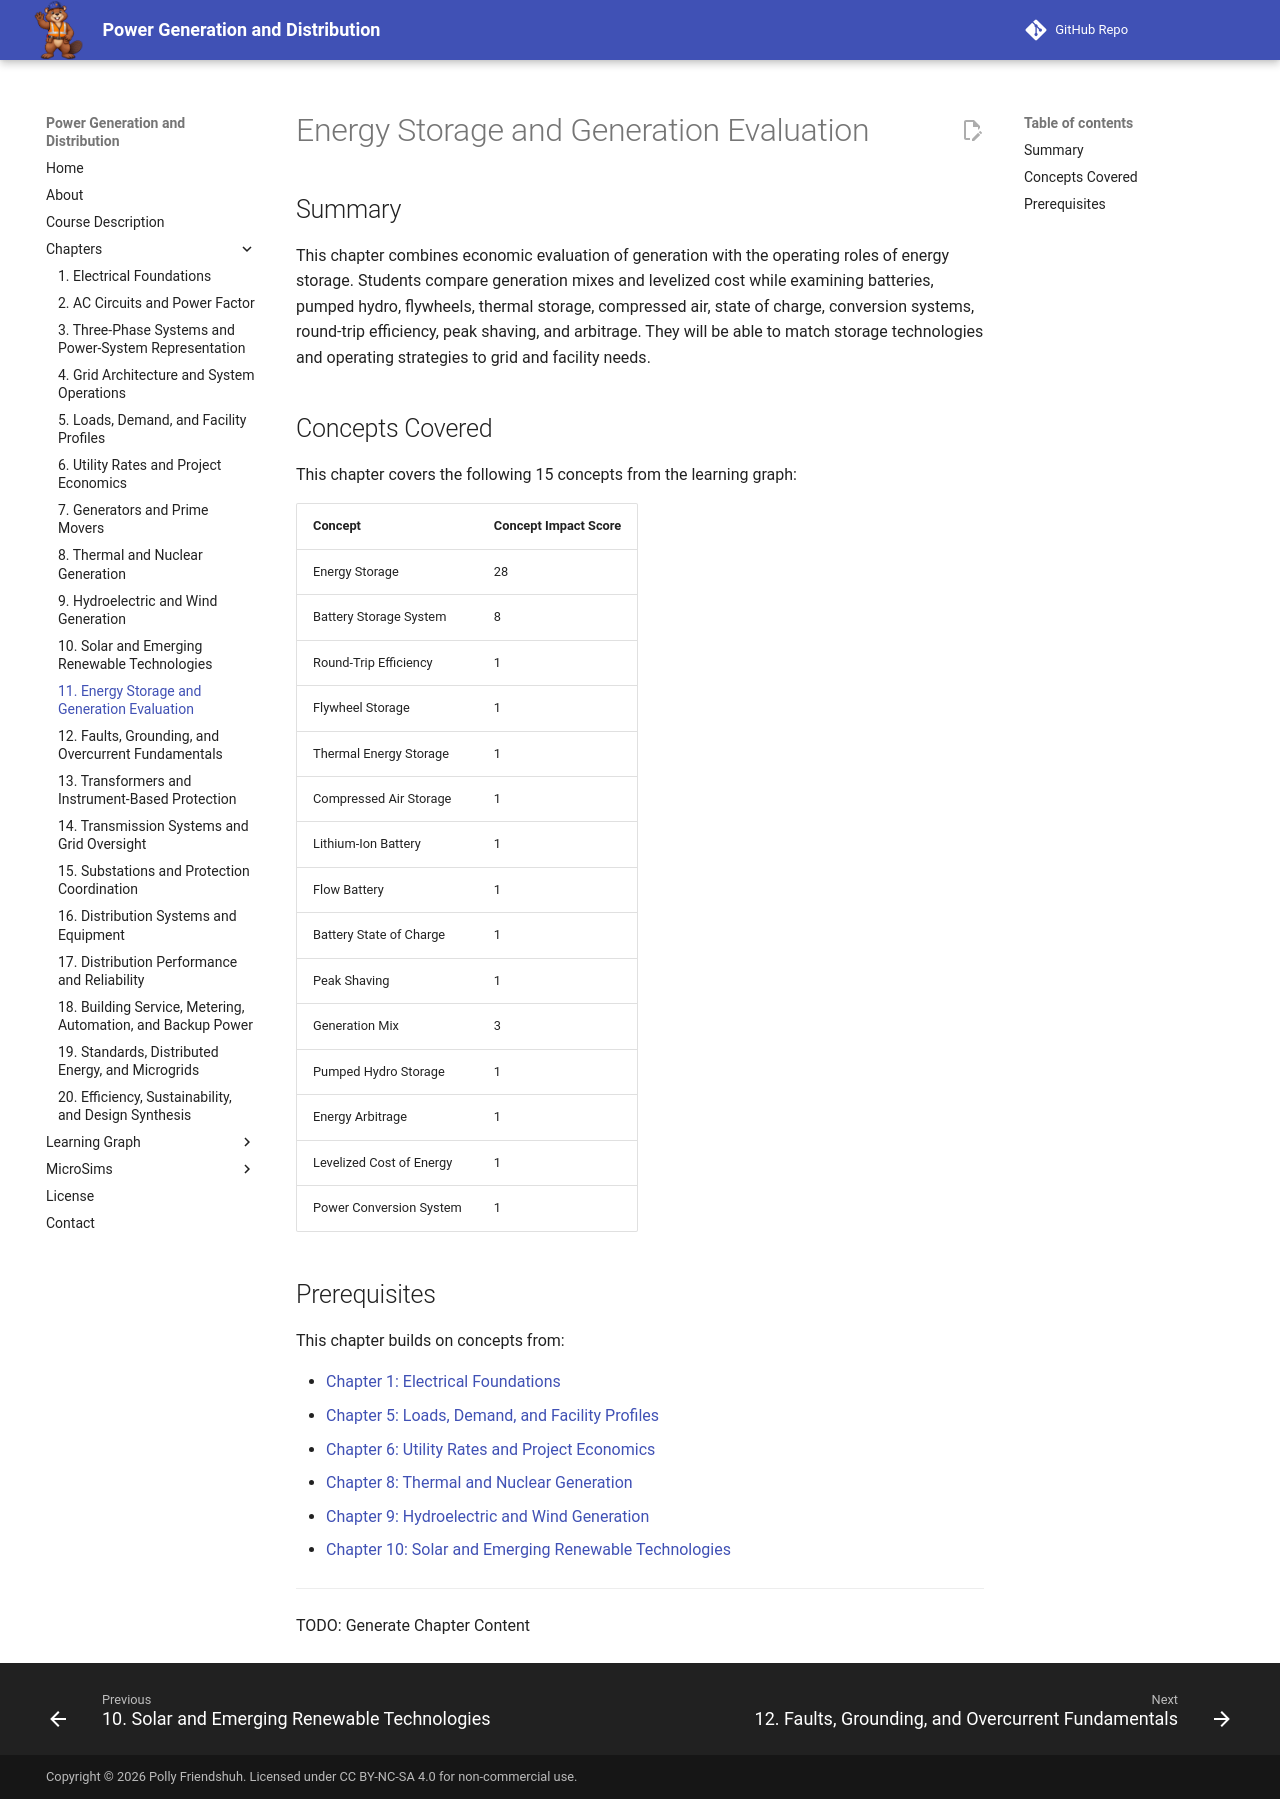

repository: dmccreary/power-generation-and-distribution · page: chapters/11-energy-storage-generation-evaluation/index.html · generator: mkdocs

# Energy Storage and Generation Evaluation

## Summary

This chapter combines economic evaluation of generation with the operating roles of energy storage. Students compare generation mixes and levelized cost while examining batteries, pumped hydro, flywheels, thermal storage, compressed air, state of charge, conversion systems, round-trip efficiency, peak shaving, and arbitrage. They will be able to match storage technologies and operating strategies to grid and facility needs.

## Concepts Covered

This chapter covers the following 15 concepts from the learning graph:

| Concept | Concept Impact Score |
|---------|-----------------------|
| Energy Storage | 28 |
| Battery Storage System | 8 |
| Round-Trip Efficiency | 1 |
| Flywheel Storage | 1 |
| Thermal Energy Storage | 1 |
| Compressed Air Storage | 1 |
| Lithium-Ion Battery | 1 |
| Flow Battery | 1 |
| Battery State of Charge | 1 |
| Peak Shaving | 1 |
| Generation Mix | 3 |
| Pumped Hydro Storage | 1 |
| Energy Arbitrage | 1 |
| Levelized Cost of Energy | 1 |
| Power Conversion System | 1 |

## Prerequisites

This chapter builds on concepts from:

- [Chapter 1: Electrical Foundations](../01-electrical-foundations/index.md)
- [Chapter 5: Loads, Demand, and Facility Profiles](../05-loads-demand-profiles/index.md)
- [Chapter 6: Utility Rates and Project Economics](../06-utility-rates-project-economics/index.md)
- [Chapter 8: Thermal and Nuclear Generation](../08-thermal-nuclear-generation/index.md)
- [Chapter 9: Hydroelectric and Wind Generation](../09-hydroelectric-wind-generation/index.md)
- [Chapter 10: Solar and Emerging Renewable Technologies](../10-solar-emerging-renewables/index.md)

---

TODO: Generate Chapter Content
